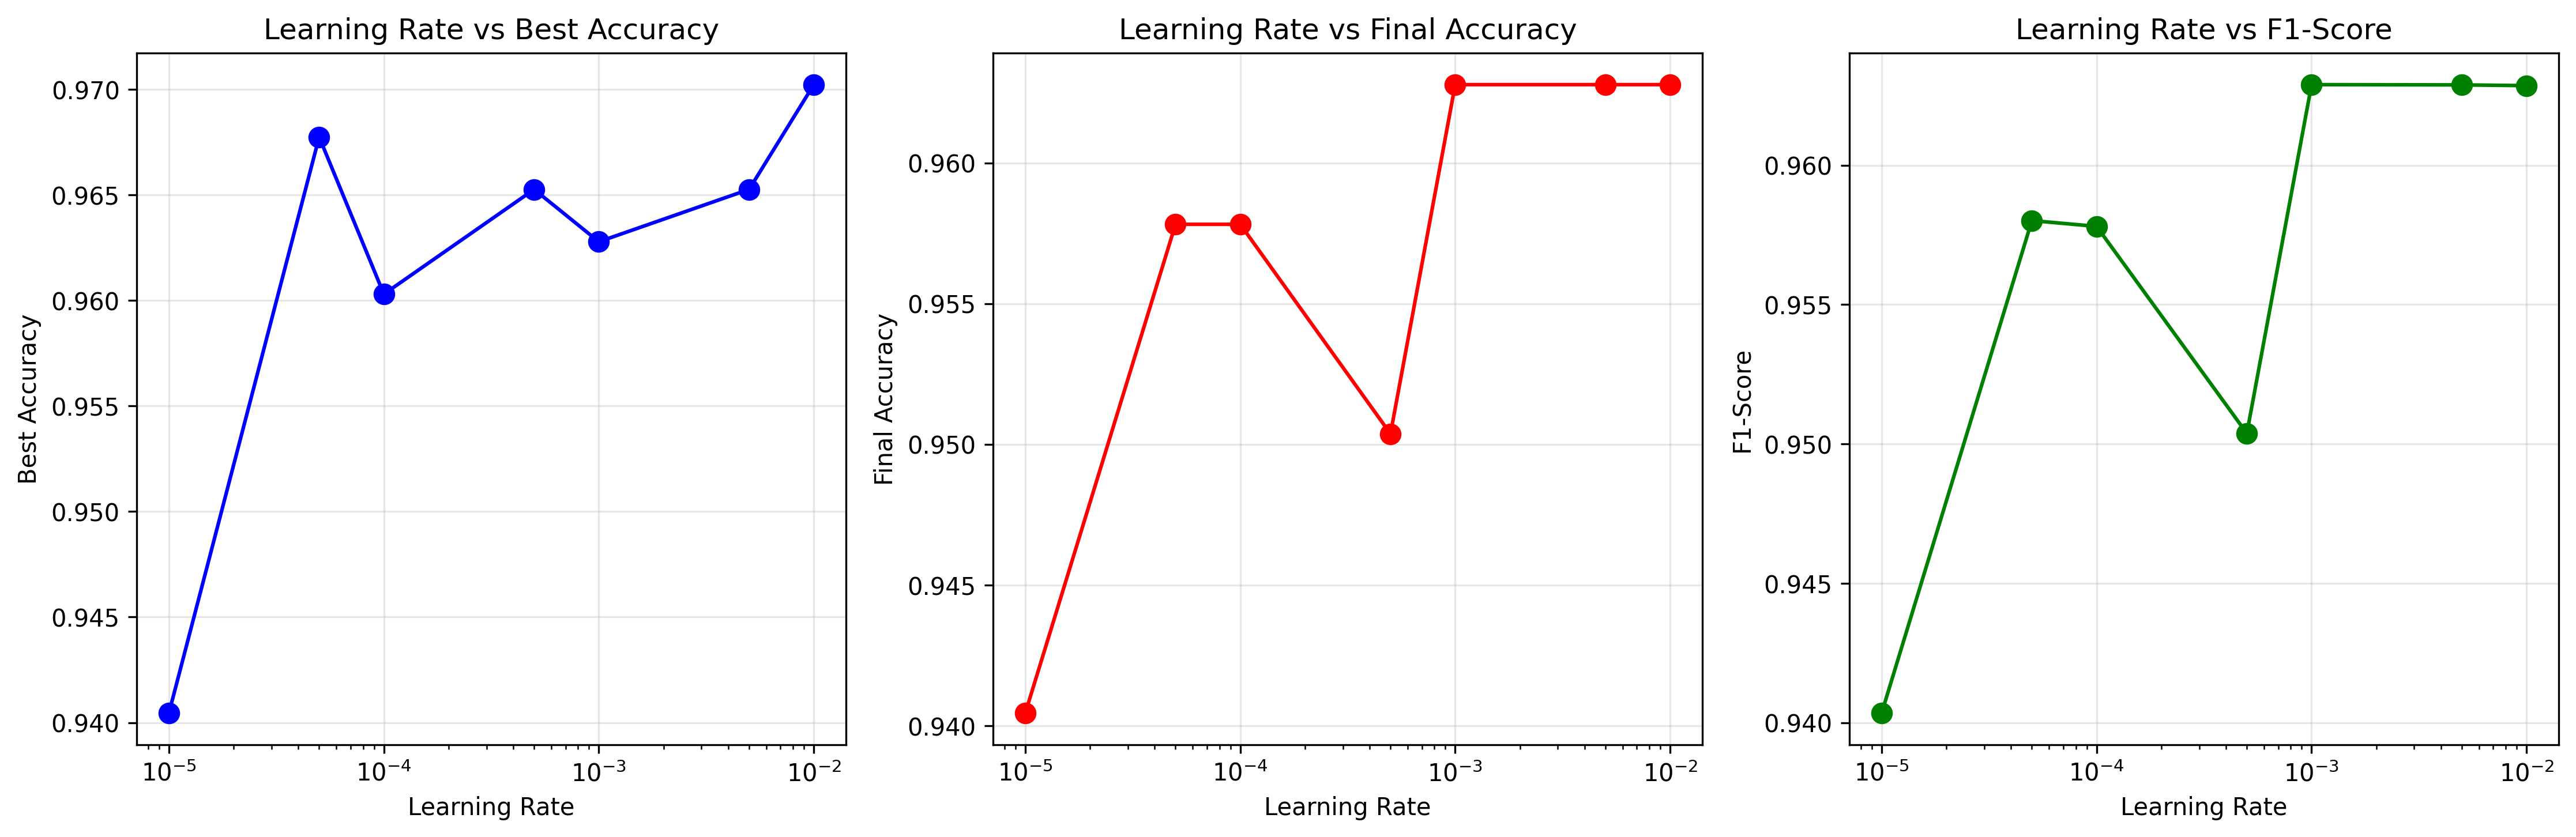

The table this chart was drawn from, first rows:
learning_rate, best_accuracy, final_accuracy, f1_score
1e-05, 0.9404, 0.9404, 0.9403
5e-05, 0.9677, 0.9578, 0.958
0.0001, 0.9603, 0.9578, 0.9578
0.0005, 0.9653, 0.9504, 0.9504
0.001, 0.9628, 0.9628, 0.9629
0.005, 0.9653, 0.9628, 0.9629
0.01, 0.9702, 0.9628, 0.9629
